Labelled photos from "cropped_images", an image-classification folder in vic-ene/vinbigdata. The possible labels are: aortic enlargement, atelectasis, calcification, cardiomegaly, consolidation, ILD, infiltration, lung opacity, nodule or mass, other lesion, pleural effusion, pleural thickening, pneumothorax, pulmonary fibrosis.

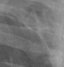
Label: atelectasis

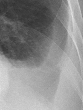
Label: pleural effusion

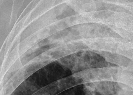
Label: pulmonary fibrosis

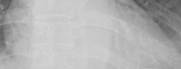
Label: cardiomegaly

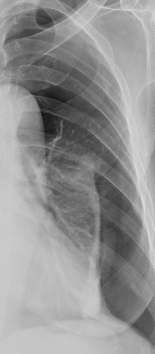
Label: pneumothorax

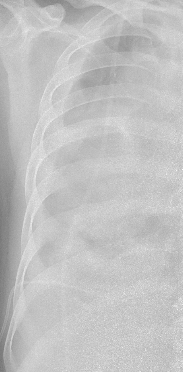
Label: consolidation
